6-way image classification set "boardTrainingData" from GitHub (mcwhorpj/boardTrainingData); label vocabulary: Arduino Nano, Arduino Uno, Jetson Nano, Jetson Xavier NX, Raspberry Pi Three, Raspberry Pi Zero.

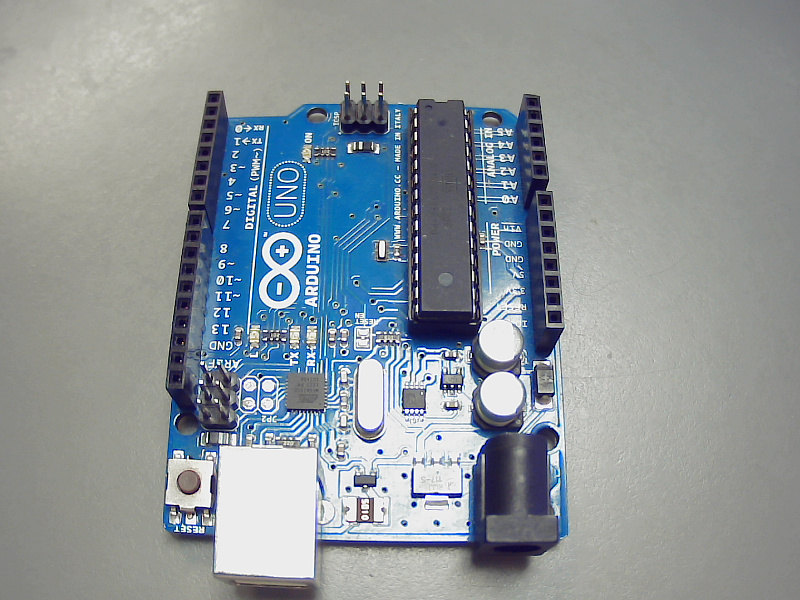
Label: Arduino Uno

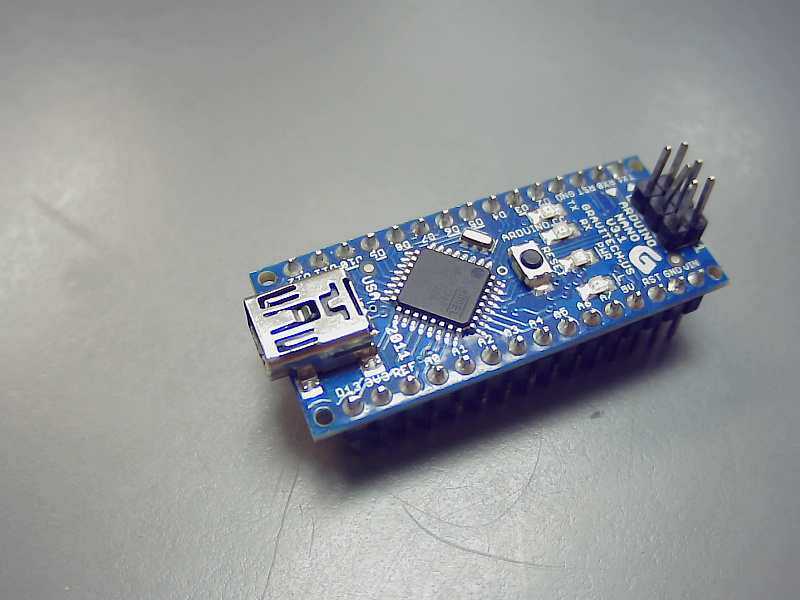
Label: Arduino Nano

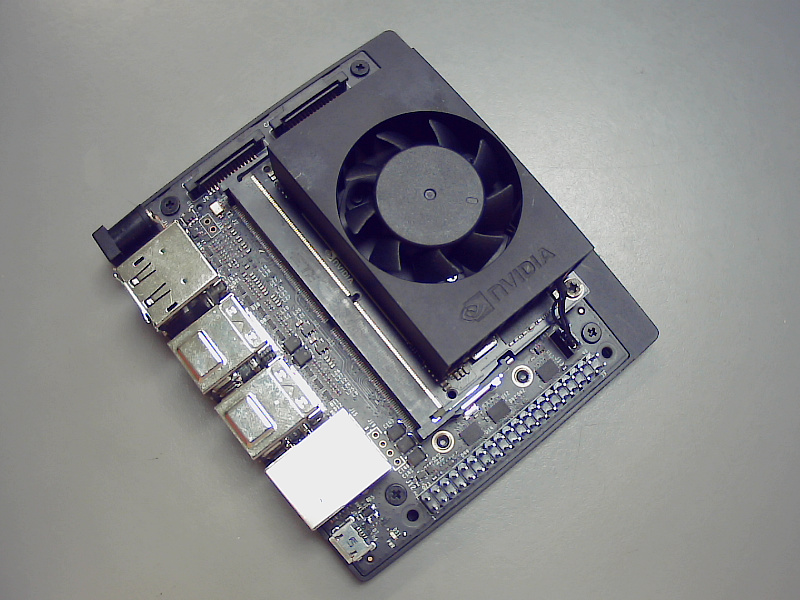
Label: Jetson Xavier NX

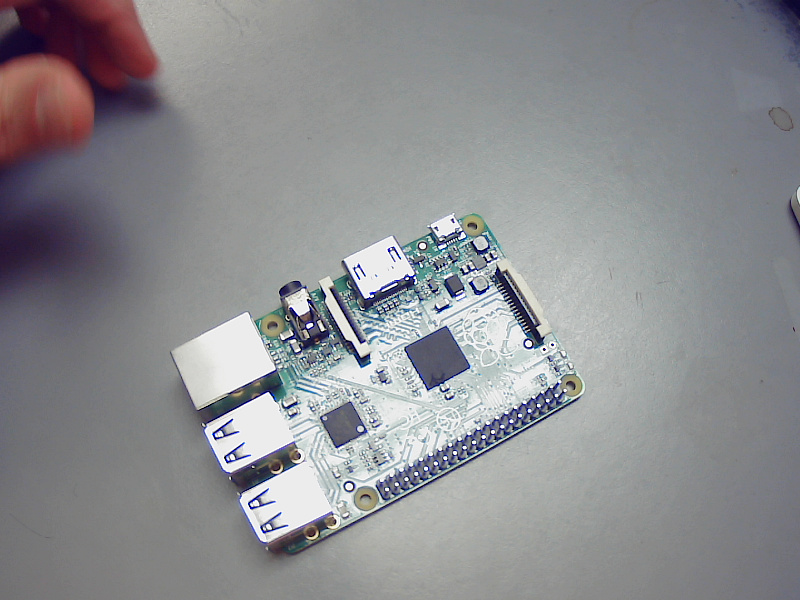
Label: Raspberry Pi Three

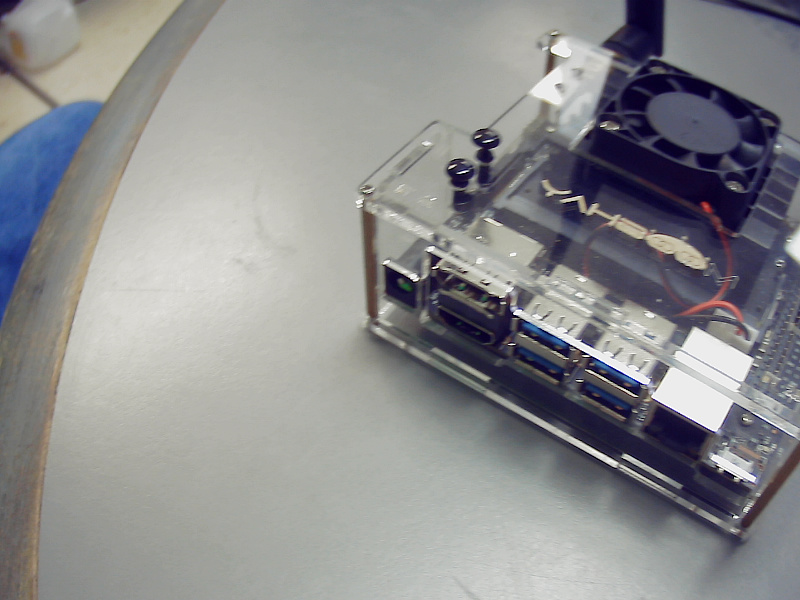
Label: Jetson Nano

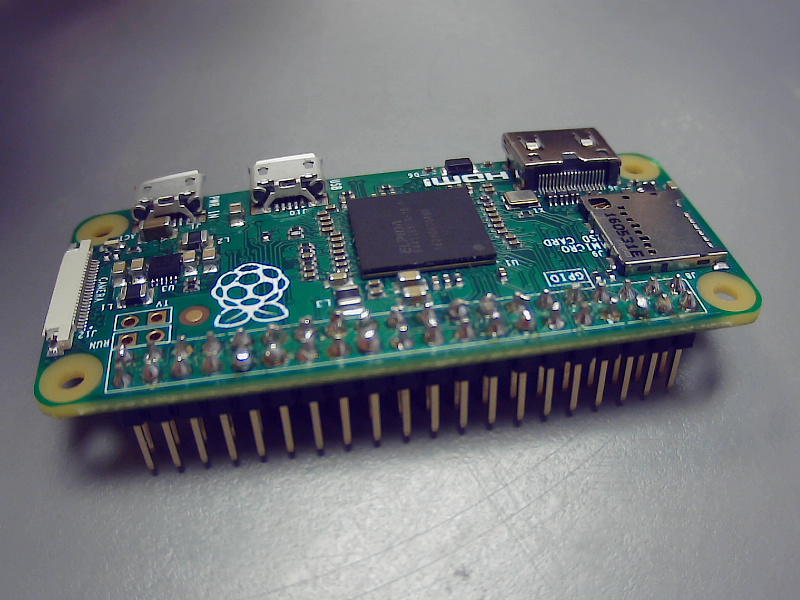
Label: Raspberry Pi Zero
